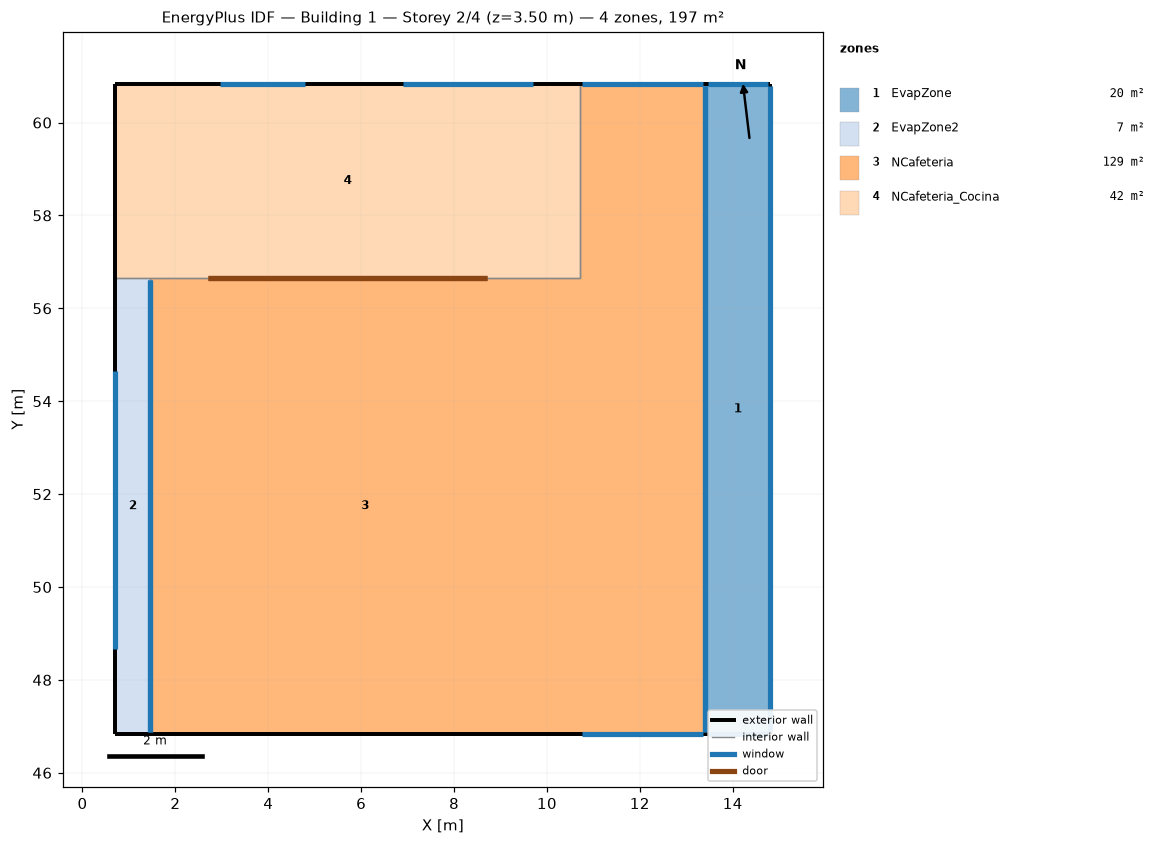
=== STOREY PLAN SPEC (per zone: floor XY polygon, exterior-wall plan segments, windows/doors) ===
zone 1: EvapZone  (19.6 m²)
  floor: (14.81, 60.83) (14.81, 46.83) (13.41, 46.83) (13.41, 60.83)
  exterior wall: (14.81, 46.83) – (14.81, 60.83)  [14.0 m]
    window: (14.81, 46.88) – (14.81, 60.78)  [47.3 m²]
  exterior wall: (14.81, 60.83) – (13.41, 60.83)  [1.4 m]
    window: (14.76, 60.83) – (13.46, 60.83)  [4.4 m²]
  exterior wall: (13.41, 46.83) – (14.81, 46.83)  [1.4 m]
    window: (13.46, 46.83) – (14.76, 46.83)  [4.4 m²]
  interior walls: 1
zone 2: EvapZone2  (7.4 m²)
  floor: (1.46, 56.66) (1.46, 46.83) (0.71, 46.83) (0.71, 56.66)
  exterior wall: (0.71, 56.66) – (0.71, 46.83)  [9.8 m]
    window: (0.71, 54.66) – (0.71, 48.66)  [13.7 m²]
  exterior wall: (0.71, 46.83) – (1.46, 46.83)  [0.8 m]
  interior walls: 2
zone 3: NCafeteria  (128.7 m²)
  floor: (10.71, 56.66) (10.71, 46.83) (1.46, 46.83) (1.46, 56.66)
  floor: (13.41, 60.83) (13.41, 46.83) (10.71, 46.83) (10.71, 60.83)
  exterior wall: (1.46, 46.83) – (13.41, 46.83)  [11.9 m]
    window: (10.76, 46.83) – (13.36, 46.83)  [8.8 m²]
  exterior wall: (13.41, 60.83) – (10.71, 60.83)  [2.7 m]
    window: (13.36, 60.83) – (10.76, 60.83)  [8.8 m²]
  interior walls: 4
zone 4: NCafeteria_Cocina  (41.7 m²)
  floor: (10.71, 60.83) (10.71, 56.66) (0.71, 56.66) (0.71, 60.83)
  exterior wall: (10.71, 60.83) – (0.71, 60.83)  [10.0 m]
    window: (4.79, 60.83) – (2.95, 60.83)  [3.7 m²]
    window: (9.71, 60.83) – (6.91, 60.83)  [1.1 m²]
  exterior wall: (0.71, 60.83) – (0.71, 56.66)  [4.2 m]
  interior walls: 3

=== DERIVED (storey summary) ===
Building: Building 1
Storey: 2 of 4  (floor level z = 3.50 m)
Storey gross floor area: 197.4 m²
Zones on this storey: 4
  - EvapZone: floor 19.6 m²; exterior wall 16.8 m (58.8 m²); 3 window(s) 56.1 m²; WWR 95.4%
  - EvapZone2: floor 7.4 m²; exterior wall 10.6 m (37.0 m²); 1 window(s) 13.7 m²; WWR 36.9%
  - NCafeteria: floor 128.7 m²; exterior wall 14.6 m (51.3 m²); 2 window(s) 17.7 m²; WWR 34.5%
  - NCafeteria_Cocina: floor 41.7 m²; exterior wall 14.2 m (49.6 m²); 2 window(s) 4.8 m²; WWR 9.7%
Zone adjacency (shared interzone walls):
  - EvapZone ↔ NCafeteria
  - EvapZone2 ↔ NCafeteria
  - EvapZone2 ↔ NCafeteria_Cocina
  - NCafeteria ↔ NCafeteria_Cocina